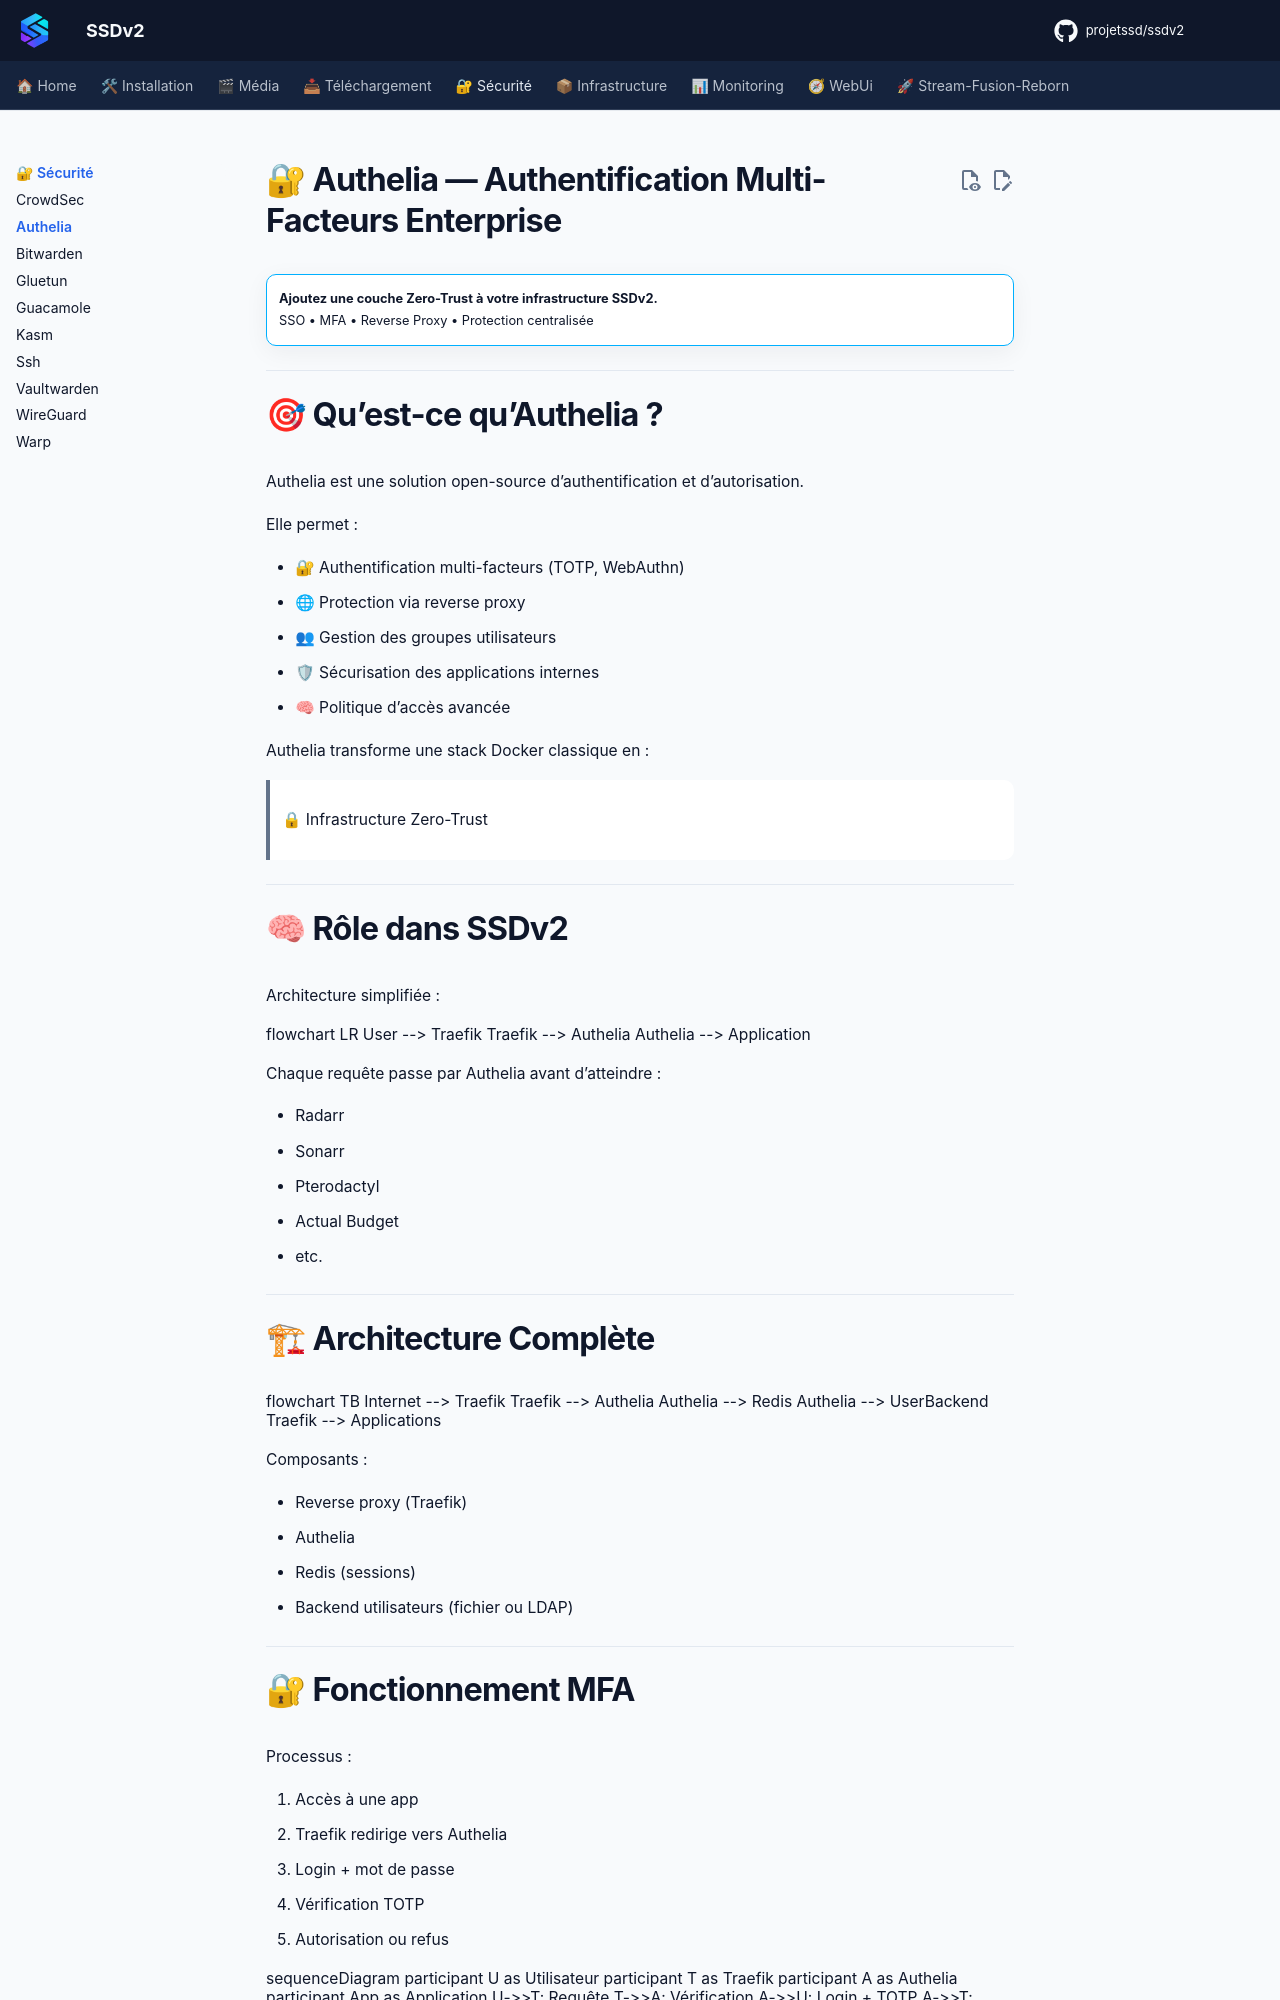

repository: projetssd/ssdv2_docs · page: applications/securite/authelia/index.html · generator: mkdocs

# 🔐 Authelia — Authentification Multi-Facteurs Enterprise

!!! abstract ""
    **Ajoutez une couche Zero-Trust à votre infrastructure SSDv2.**  
    SSO • MFA • Reverse Proxy • Protection centralisée

---

# 🎯 Qu’est-ce qu’Authelia ?

Authelia est une solution open-source d’authentification et d’autorisation.

Elle permet :

- 🔐 Authentification multi-facteurs (TOTP, WebAuthn)
- 🌐 Protection via reverse proxy
- 👥 Gestion des groupes utilisateurs
- 🛡 Sécurisation des applications internes
- 🧠 Politique d’accès avancée

Authelia transforme une stack Docker classique en :

> 🔒 Infrastructure Zero-Trust

---

# 🧠 Rôle dans SSDv2

Architecture simplifiée :

```mermaid
flowchart LR
    User --> Traefik
    Traefik --> Authelia
    Authelia --> Application
```

Chaque requête passe par Authelia avant d’atteindre :

- Radarr
- Sonarr
- Pterodactyl
- Actual Budget
- etc.

---

# 🏗 Architecture Complète

```mermaid
flowchart TB
    Internet --> Traefik
    Traefik --> Authelia
    Authelia --> Redis
    Authelia --> UserBackend
    Traefik --> Applications
```

Composants :

- Reverse proxy (Traefik)
- Authelia
- Redis (sessions)
- Backend utilisateurs (fichier ou LDAP)

---
